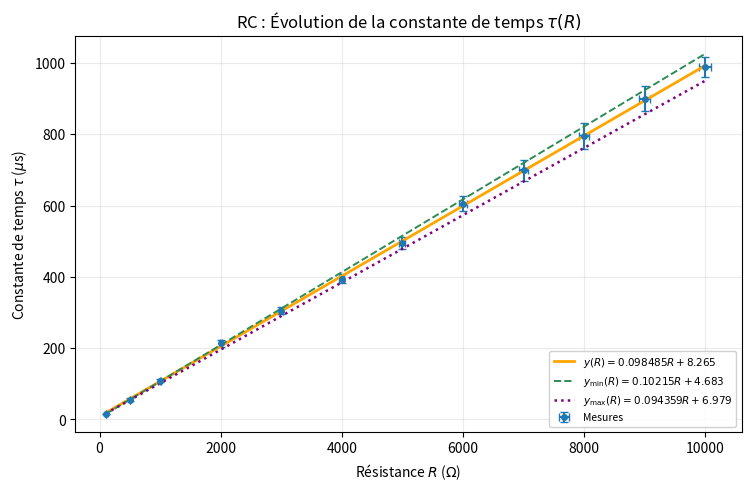
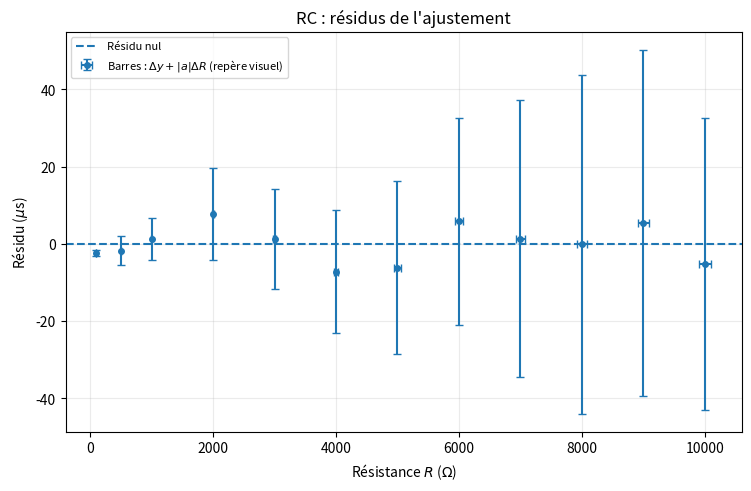
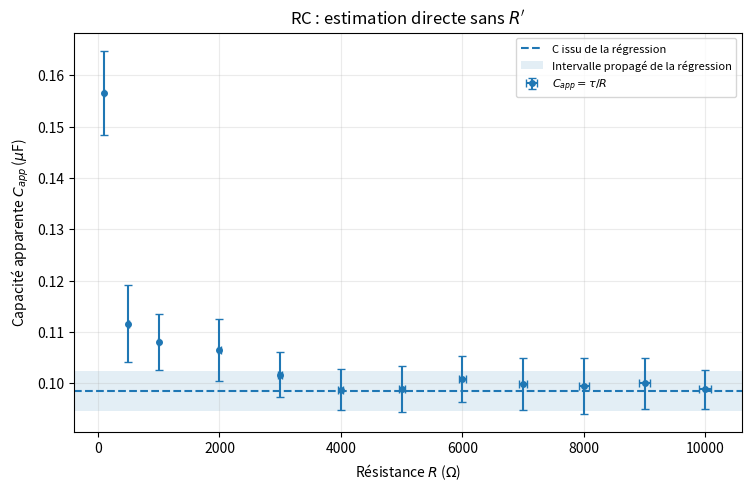
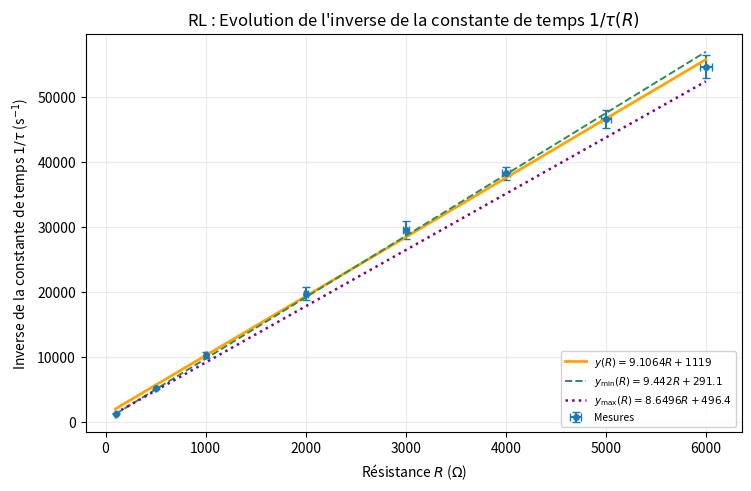
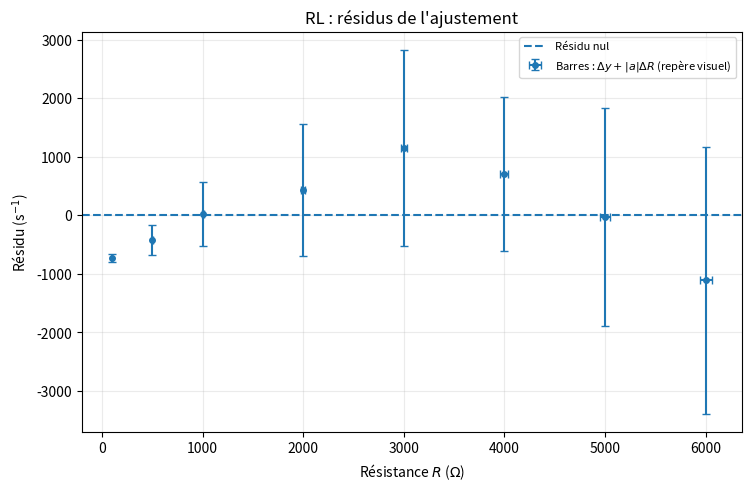
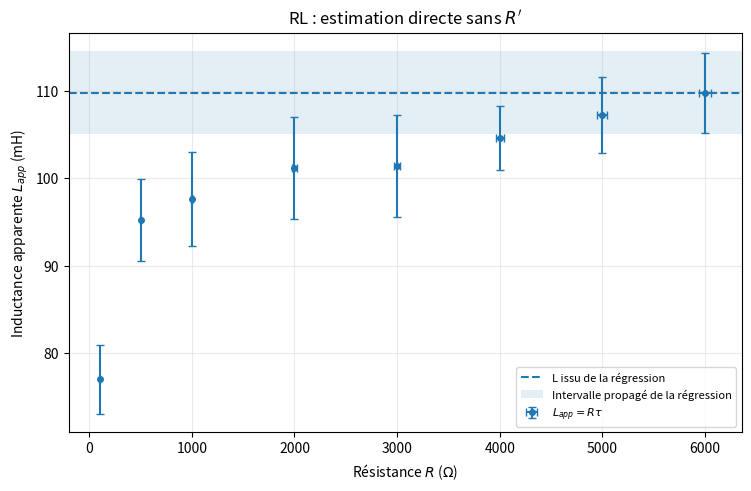
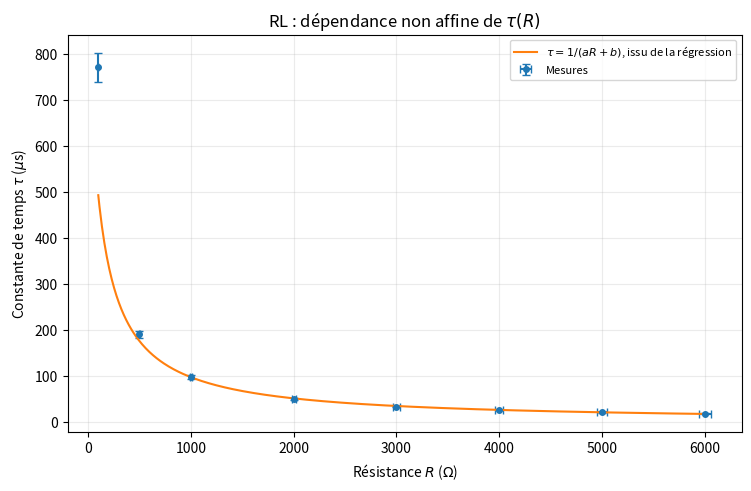
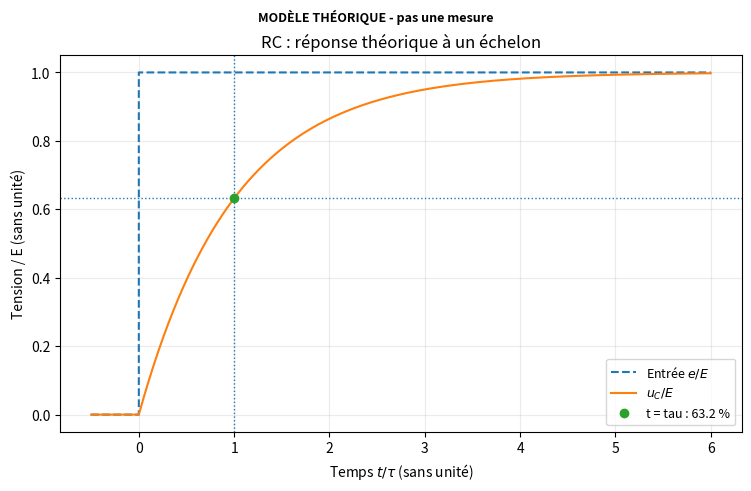
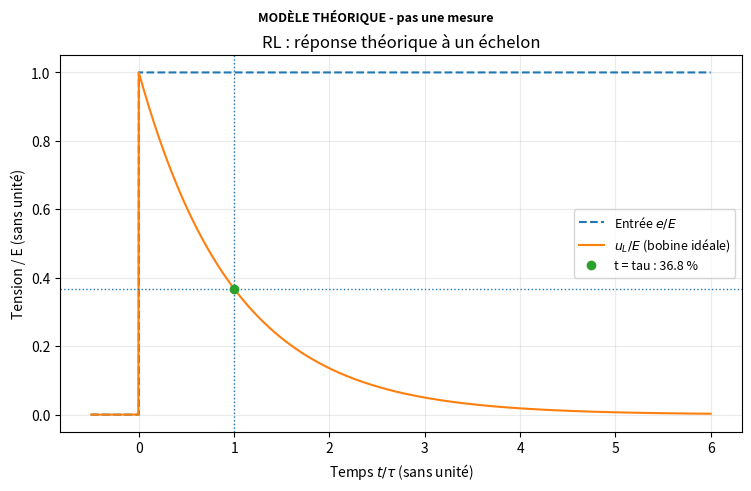
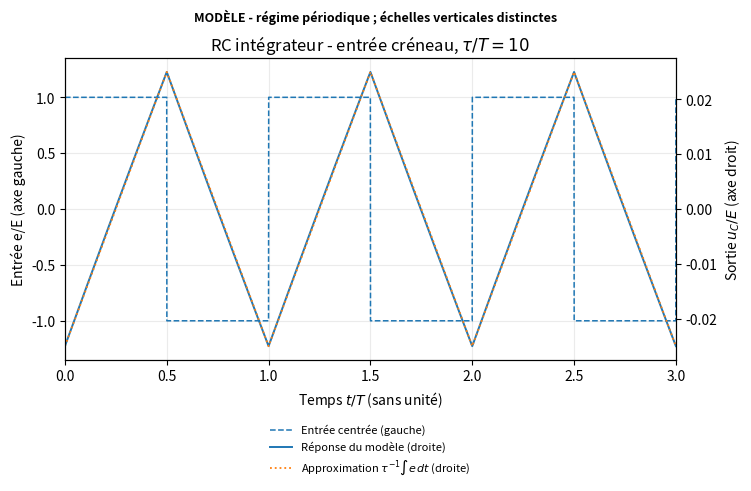
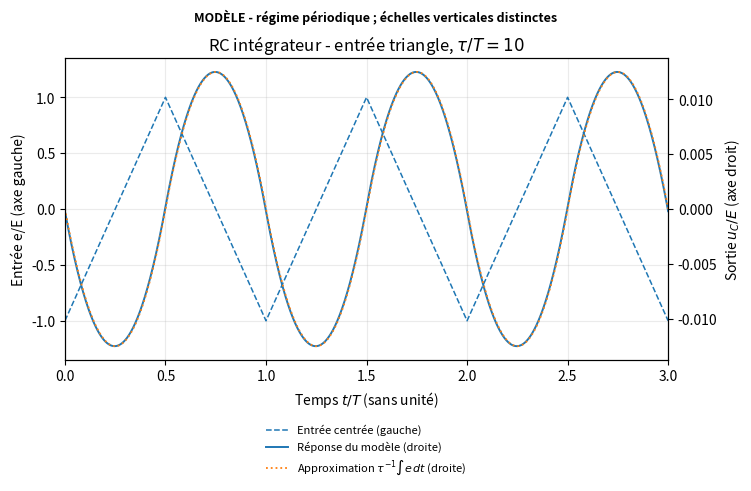
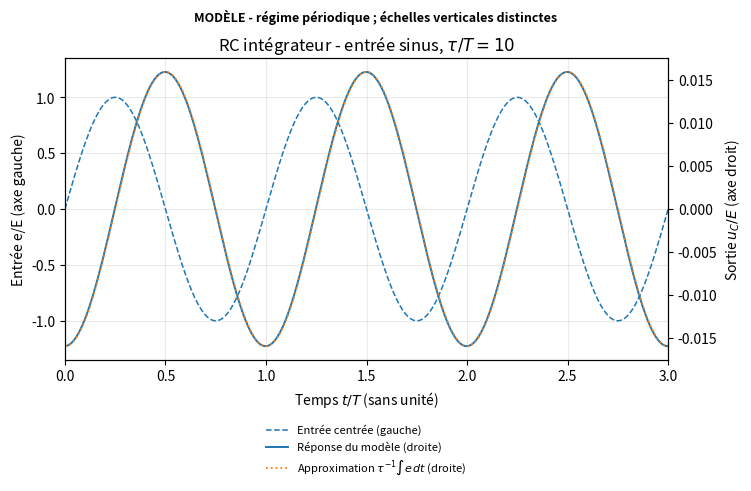
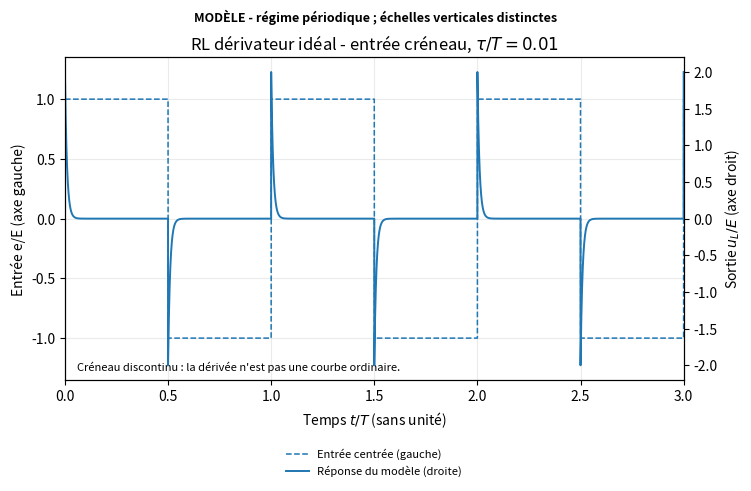
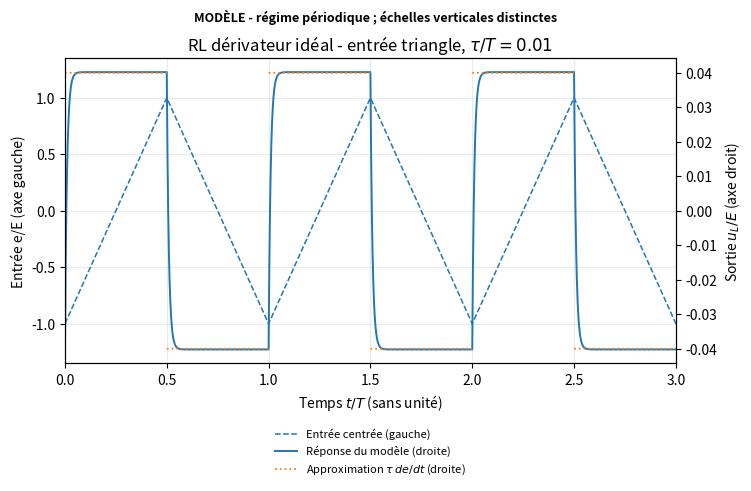
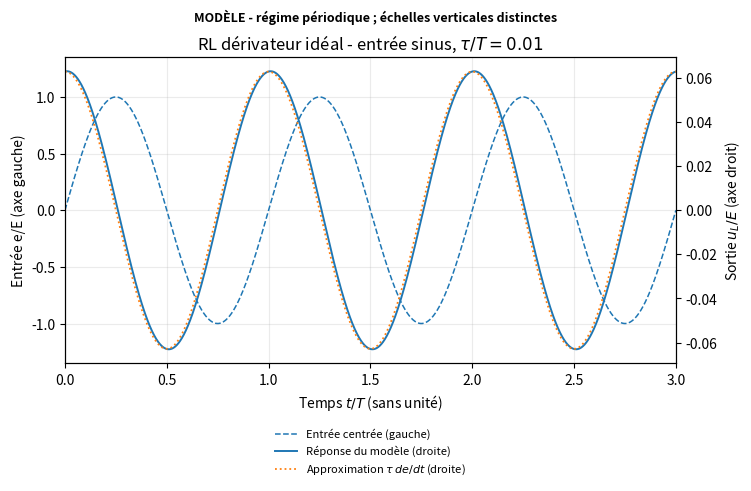

Here is the Python script that generated these plots, in order:
# -*- coding: utf-8 -*-
"""TP1 - Circuits RC et RL : figures et exploitation des mesures.

Dependances : numpy et matplotlib. Python >= 3.10.
Execution   : python tp1physique.py
"""
from __future__ import annotations

import argparse
import csv
import json
from dataclasses import dataclass
from pathlib import Path

import numpy as np
import matplotlib
import matplotlib.pyplot as plt

# %% 1. ZONE A COMPLETER : Mesures personnelles
RC = {
    "R_ohm":    [100, 500, 1000, 2000, 3000, 4000, 5000, 6000, 7000, 8000, 9000, 10000],
    "dR_ohm":   [1, 5, 10, 20, 30, 40, 50, 60, 70, 80, 90, 100],
    "tau_us":   [15.66, 55.80, 108, 213, 305, 395, 494.5, 605, 699, 796, 900, 988],
    "dtau_us":  [0.66, 3.2, 4.4, 10, 10, 12, 17.5, 21, 29, 36, 36, 28],
}

# RL restreint aux 8 premiers points (jusqu'a 6000 ohms) pour supprimer l'effet parasite
RL = {
    "R_ohm":    [100, 500, 1000, 2000, 3000, 4000, 5000, 6000],
    "dR_ohm":   [1, 5, 10, 20, 30, 40, 50, 60],
    "tau_us":   [770, 190.5, 97.6, 50.6, 33.8, 26.15, 21.45, 18.30],
    "dtau_us":  [32, 7.5, 4.4, 2.4, 1.6, 0.65, 0.65, 0.58],
}

# Valeurs constructeur facultatives : (valeur, incertitude absolue).
C_REFERENCE_UF = (None, None)    # capacite en microfarads
L_REFERENCE_MH = (None, None)    # inductance en millihenrys

EXEMPLE_2025 = False            # True = anciens resultats, jamais vos mesures
AFFICHER = True                # False = enregistrer sans ouvrir les figures
TRACER_THEORIE = True           # illustrations distinctes des acquisitions
TRACER_COMPLEMENTS = True       # C_app(R), L_app(R), tau_RL(R), residus
RACINE = Path(__file__).resolve().parent if "__file__" in globals() else Path.cwd()
DOSSIER_SORTIE = RACINE / "resultats_TP1"

TAU_SUR_T_INTEGRATEUR = 10.0     # tau / T >> 1
TAU_SUR_T_DERIVATEUR = 0.01      # tau / T << 1

ACQUISITIONS = []

# %% 2. DONNEES, AJUSTEMENT ET INCERTITUDES
@dataclass
class Ajustement:
    a: float
    b: float
    da: float
    db: float
    r2: float
    residus: np.ndarray


@dataclass
class DroitesExtremes:
    a_min: float
    b_min: float
    a_max: float
    b_max: float
    da: float
    db: float
    points_min: tuple[tuple[float, float], tuple[float, float]]
    points_max: tuple[tuple[float, float], tuple[float, float]]


def avertir(message: str, journal: list[str]) -> None:
    ligne = "ATTENTION : " + message
    print(ligne)
    journal.append(ligne)


def depuis_encadrements(R_ohm, dR_ohm, tau_min_us, tau_max_us) -> dict:
    lo, hi = np.asarray(tau_min_us, float), np.asarray(tau_max_us, float)
    if lo.shape != hi.shape or np.any(hi < lo):
        raise ValueError("Encadrements incoherents : tau_max doit etre >= tau_min.")
    return {"R_ohm": R_ohm, "dR_ohm": dR_ohm,
            "tau_us": (lo + hi) / 2, "dtau_us": (hi - lo) / 2}


def donnees_2025() -> tuple[dict, dict]:
    rc = {"R_ohm": [250, 500, 750, 1000, 1250, 1500, 2000, 2500, 3000, 3500],
          "dR_ohm": [5, 10, 15, 20, 25, 30, 40, 50, 60, 70],
          "tau_us": [28.9, 52.6, 80.0, 105, 130, 154, 206, 257, 304, 362],
          "dtau_us": [1.1, 1.0, 1.6, 2, 2, 2.5, 2.5, 2.5, 3, 3]}
    rl = {"R_ohm": [1000, 1500, 2000], "dR_ohm": [20, 30, 40],
          "tau_us": [98, 64, 50], "dtau_us": [2, 2, 2]}
    return rc, rl


def preparer_donnees(donnees: dict, circuit: str, journal: list[str]):
    cles = ("R_ohm", "dR_ohm", "tau_us", "dtau_us")
    colonnes = [np.asarray(donnees[k], dtype=float) for k in cles]
    if any(c.ndim != 1 for c in colonnes):
        raise ValueError(f"{circuit} : chaque colonne doit etre une liste simple.")
    if len({len(c) for c in colonnes}) != 1:
        raise ValueError(f"{circuit} : les quatre listes doivent avoir la meme longueur.")
    matrice = np.column_stack(colonnes)
    vide = np.isnan(matrice).all(axis=1)
    invalide = ~np.isfinite(matrice).all(axis=1) & ~vide
    if invalide.any():
        lignes = (np.flatnonzero(invalide) + 1).tolist()
        raise ValueError(f"{circuit} : lignes incompletes ou infinies : {lignes}.")
    matrice = matrice[~vide]
    if len(matrice) == 0:
        journal.append(f"{circuit} : aucune mesure renseignee ; aucun resultat invente.")
        print(journal[-1])
        return None
    if len(matrice) < 3:
        raise ValueError(f"{circuit} : renseigner au moins 3 mesures pour cet ajustement.")
    R, dR, tau, dtau = matrice.T.copy()
    if np.any(R < 0) or np.any(dR < 0) or np.any(tau <= 0) or np.any(dtau <= 0):
        raise ValueError(f"{circuit} : R et Delta R >= 0 ; tau et Delta tau > 0.")
    if np.unique(R).size < 2:
        raise ValueError(f"{circuit} : il faut au moins deux resistances distinctes.")
    if circuit == "RC" and np.unique(R).size < 10:
        avertir("RC : le sujet demande au minimum une dizaine de valeurs de R.", journal)
    if circuit == "RL" and len(R) < 5:
        avertir("RL : peu de points ; examiner particulierement l'ordonnee a l'origine.", journal)
    if circuit == "RL" and np.any(dtau >= tau):
        raise ValueError("RL : un intervalle de tau contient zero ; inversion non exploitable.")
    if np.any(dtau / tau > 0.10):
        avertir(f"{circuit} : Delta tau/tau > 10 % ; controler les approximations au premier ordre.", journal)
    if np.any(dR == 0):
        avertir(f"{circuit} : certaines Delta R sont nulles ; ce choix doit etre justifie.", journal)
    ordre = np.argsort(R, kind="stable")
    return R[ordre], dR[ordre], tau[ordre] * 1e-6, dtau[ordre] * 1e-6


def regression_additive(x, y, dx, dy) -> Ajustement:
    x, y, dx, dy = [np.asarray(v, dtype=float) for v in (x, y, dx, dy)]
    if x.ndim != 1 or not (x.shape == y.shape == dx.shape == dy.shape) or len(x) < 3:
        raise ValueError("Regression : quatre vecteurs de meme taille, au moins 3 points.")
    if not all(np.isfinite(v).all() for v in (x, y, dx, dy)):
        raise ValueError("Regression : toutes les valeurs doivent etre finies.")
    if np.any(dx < 0) or np.any(dy < 0):
        raise ValueError("Regression : incertitudes negatives.")
    n = len(x)
    xm, ym = float(np.mean(x)), float(np.mean(y))
    X, Y = x - xm, y - ym
    Sxx = float(X @ X)
    if Sxx <= 0:
        raise ValueError("Regression impossible : toutes les abscisses sont identiques.")
    echelle = np.sqrt(Sxx / n)
    A = np.column_stack((X / echelle, np.ones(n)))
    (alpha, beta), _, rang, _ = np.linalg.lstsq(A, Y, rcond=None)
    if rang != 2:
        raise ValueError("Regression : matrice de rang insuffisant.")
    a = float(alpha / echelle)
    b = float(ym + beta - a * xm)
    da_dy = X / Sxx
    da_dx = (Y - 2 * a * X) / Sxx
    db_dy = 1 / n - xm * da_dy
    db_dx = -a / n - xm * da_dx
    da = float(np.sum(np.abs(da_dx) * dx + np.abs(da_dy) * dy))
    db = float(np.sum(np.abs(db_dx) * dx + np.abs(db_dy) * dy))
    residus = y - (a * x + b)
    Syy = float(Y @ Y)
    r2 = float(1 - (residus @ residus) / Syy) if Syy > 0 else float("nan")
    return Ajustement(a, b, da, db, r2, residus)


def droites_extremes(x, y, dx, dy) -> DroitesExtremes:
    x, y, dx, dy = [np.asarray(v, dtype=float) for v in (x, y, dx, dy)]
    if x.ndim != 1 or not (x.shape == y.shape == dx.shape == dy.shape) or len(x) < 2:
        raise ValueError("Droites extremes : quatre vecteurs de meme taille sont attendus.")
    if np.any(dx < 0) or np.any(dy < 0):
        raise ValueError("Droites extremes : les incertitudes doivent etre positives.")

    x1, y1, dx1, dy1 = x[0], y[0], dx[0], dy[0]
    x2, y2, dx2, dy2 = x[-1], y[-1], dx[-1], dy[-1]

    Amax = (x1 + dx1, y1 - dy1)
    Bmax = (x2 - dx2, y2 + dy2)
    denom_max = Bmax[0] - Amax[0]
    if denom_max <= 0:
        raise ValueError("Droite extreme max : les intervalles horizontaux des extremites se recouvrent.")
    a_max_cand = (Bmax[1] - Amax[1]) / denom_max
    b_maxline = Amax[1] - a_max_cand * Amax[0]

    Amin = (x1 - dx1, y1 + dy1)
    Bmin = (x2 + dx2, y2 - dy2)
    denom_min = Bmin[0] - Amin[0]
    if denom_min <= 0:
        raise ValueError("Droite extreme min : les intervalles horizontaux des extremites se recouvrent.")
    a_min_cand = (Bmin[1] - Amin[1]) / denom_min
    b_minline = Amin[1] - a_min_cand * Amin[0]

    lignes = sorted([(a_min_cand, b_minline, (Amin, Bmin)),
                     (a_max_cand, b_maxline, (Amax, Bmax))], key=lambda z: z[0])
    a_min, b_assoc_min, pts_min = lignes[0]
    a_max, b_assoc_max, pts_max = lignes[1]
    b_min = min(b_assoc_min, b_assoc_max)
    b_max = max(b_assoc_min, b_assoc_max)

    return DroitesExtremes(
        a_min=float(a_min), b_min=float(b_min),
        a_max=float(a_max), b_max=float(b_max),
        da=float((a_max - a_min) / 2),
        db=float((b_max - b_min) / 2),
        points_min=pts_min, points_max=pts_max,
    )


def valeur_incertitude(valeur: float, incertitude: float, unite: str) -> str:
    if not np.isfinite(incertitude) or incertitude <= 0:
        return f"{valeur:.6g} +/- {incertitude:.3g} {unite}"
    decimales = 1 - int(np.floor(np.log10(incertitude)))
    v, d = round(float(valeur), decimales), round(float(incertitude), decimales)
    p = max(0, decimales)
    return f"({v:.{p}f} +/- {d:.{p}f}) {unite}"


# %% 3. FIGURES EXPERIMENTALES

def nouvelle_figure(titre: str, xlabel: str, ylabel: str):
    fig, ax = plt.subplots(figsize=(7.4, 4.8), layout="constrained")
    ax.set(title=titre, xlabel=xlabel, ylabel=ylabel)
    ax.grid(True, alpha=0.25)
    ax.tick_params(direction="out")
    return fig, ax


def enregistrer(fig, dossier: Path, nom: str, afficher: bool,
                fichiers: list[str], mention: str = "") -> None:
    if Path(nom).name != nom or not nom:
        raise ValueError("Le nom de figure ne doit pas contenir de chemin.")
    dossier.mkdir(parents=True, exist_ok=True)
    if mention:
        fig.suptitle(mention, fontsize=9, fontweight="bold")
    for extension in ("pdf", "png"):
        fichier = dossier / f"{nom}.{extension}"
        fig.savefig(fichier, dpi=200, bbox_inches="tight")
        fichiers.append(str(fichier.resolve()))
    if not afficher:
        plt.close(fig)


def ajouter_reference(ax, reference: tuple, symbole: str) -> None:
    valeur, inc = reference
    if valeur is None:
        return
    if not np.isfinite(valeur) or valeur <= 0:
        raise ValueError(f"Reference {symbole} : valeur positive attendue.")
    if inc is not None and (not np.isfinite(inc) or inc < 0):
        raise ValueError(f"Reference {symbole} : incertitude invalide.")
    ax.axhline(valeur, linestyle="-.", label=f"{symbole} constructeur")
    if inc is not None:
        ax.axhspan(valeur - inc, valeur + inc, alpha=0.10,
                   label="Intervalle constructeur")


def traiter_circuit(donnees: dict, circuit: str, dossier: Path, afficher: bool,
                    exemple: bool, journal: list[str], fichiers: list[str]) -> dict | None:
    serie = preparer_donnees(donnees, circuit, journal)
    if serie is None:
        return None
    R, dR, tau, dtau = serie
    rc = circuit == "RC"
    y, dy = (tau, dtau) if rc else (1 / tau, dtau / tau**2)
    fit = regression_additive(R, y, dR, dy)
    extremes = droites_extremes(R, y, dR, dy)
    
    if np.max(dy) / np.min(dy) > 5:
        avertir(f"{circuit} : incertitudes verticales tres inegales ; justifier l'OLS non pondere.", journal)
    if np.max(dR) > 0.05 * np.ptp(R):
        avertir(f"{circuit} : Delta R non faible devant l'etendue ; la methode OLS est a reexaminer.", journal)
    repere = dy + abs(fit.a) * dR
    n_ecarts = int(np.sum(np.abs(fit.residus) > repere))
    if n_ecarts:
        avertir(f"{circuit} : {n_ecarts} residu(s) hors du repere Delta y+|a|Delta R. "
                "Examiner mesures et modele ; ce n'est pas un test statistique.", journal)

    prefixe = circuit.lower()
    mention = "EXEMPLE 2025 - données d'un autre groupe" if exemple else ""
    etiquette = "Données publiées (2025)" if exemple else "Mesures"
    facteur = 1e6 if rc else 1.0
    
    ylabel = r"Constante de temps $\tau$ ($\mu$s)" if rc else r"Inverse de la constante de temps $1/\tau$ (s$^{-1}$)"
    titre = r"RC : Évolution de la constante de temps $\tau(R)$" if rc else r"RL : Evolution de l'inverse de la constante de temps $1/\tau(R)$"
    
    R_grille = np.linspace(R.min(), R.max(), 500)
    fig, ax = nouvelle_figure(titre, r"Résistance $R$ ($\Omega$)", ylabel)
    
    # Points expérimentaux
    ax.errorbar(R, y * facteur, xerr=dR, yerr=dy * facteur,
                fmt="o", markersize=4, capsize=3, label=etiquette)

    # Droite centrale
    b_val = fit.b * facteur
    signe_b = "+" if b_val >= 0 else "-"
    eq_centrale = f"$y(R) = {fit.a * facteur:.5g} R {signe_b} {abs(b_val):.4g}$"
    ax.plot(R_grille, (fit.a * R_grille + fit.b) * facteur, linewidth=2.0, color="orange", label=eq_centrale)

    # Droites extrêmes
    b_max_line = (extremes.points_max[0][1] - extremes.a_max * extremes.points_max[0][0]) * facteur
    b_min_line = (extremes.points_min[0][1] - extremes.a_min * extremes.points_min[0][0]) * facteur

    signe_bmax = "+" if b_max_line >= 0 else "-"
    signe_bmin = "+" if b_min_line >= 0 else "-"

    eq_max = f"$y_{{\min}}(R) = {extremes.a_max * facteur:.5g} R {signe_bmax} {abs(b_max_line):.4g}$"
    eq_min = f"$y_{{\max}}(R) = {extremes.a_min * facteur:.5g} R {signe_bmin} {abs(b_min_line):.4g}$"

    ax.plot(R_grille, (extremes.a_max * R_grille) * facteur + b_max_line,
            linestyle="--", linewidth=1.4, color="seagreen",
            label=eq_max)
    ax.plot(R_grille, (extremes.a_min * R_grille) * facteur + b_min_line,
            linestyle=":", linewidth=1.8, color="purple",
            label=eq_min)

    # Légende unique en bas à droite
    ax.legend(loc="lower right", fontsize=7.5, framealpha=0.9)
    
    enregistrer(fig, dossier, f"{prefixe}_regression", afficher, fichiers, mention)

    unite_a_str = 'us/ohm' if rc else 's^-1/ohm'
    unite_b_str = 'us' if rc else 's^-1'
    texte_log = (f"a = {fit.a * facteur:.6g} {unite_a_str}\n"
                 f"a_min = {extremes.a_min * facteur:.6g} ; a_max = {extremes.a_max * facteur:.6g}\n"
                 f"Delta a = {extremes.da * facteur:.3g} {unite_a_str}\n"
                 f"b = {fit.b * facteur:.6g} {unite_b_str} ; Delta b = {extremes.db * facteur:.3g} {unite_b_str}\n"
                 f"R² = {fit.r2:.6f} ; {len(R)} points")

    resultat = {"n": len(R), "a_SI": fit.a, "b_SI": fit.b,
                "a_min_SI": extremes.a_min, "a_max_SI": extremes.a_max,
                "b_min_SI": extremes.b_min, "b_max_SI": extremes.b_max,
                "Delta_a_SI": extremes.da, "Delta_b_SI": extremes.db,
                "Delta_a_additive_controle_SI": fit.da,
                "Delta_b_additive_controle_SI": fit.db,
                "R2": fit.r2 if np.isfinite(fit.r2) else None,
                "residus_SI": fit.residus.tolist(),
                "unite_a": "F" if rc else "H^-1", "unite_b": "s" if rc else "s^-1"}
    journal.extend([f"\n{circuit} - {len(R)} mesures", texte_log,
                    "Incertitudes finales sur a et b : methode des droites extremes.",
                    f"Controle propagation additive : Delta a = {fit.da * facteur:.6g}, Delta b = {fit.db * facteur:.6g}."])
    estimation = None
    if fit.a <= 0:
        avertir(f"{circuit} : pente non positive ; parametres physiques non deduits. "
                "La droite reste tracee pour discuter ce resultat.", journal)
    else:
        grandeur = fit.a if rc else 1 / fit.a
        dgrandeur = extremes.da if rc else extremes.da / fit.a**2
        Rp = fit.b / fit.a
        dRp = extremes.db / abs(fit.a) + abs(fit.b) * extremes.da / fit.a**2
        estimation = (grandeur, dgrandeur)
        resultat.update({"C_F" if rc else "L_H": grandeur,
                         "Delta_C_F" if rc else "Delta_L_H": dgrandeur,
                         "Rprime_ohm": Rp, "Delta_Rprime_ohm": dRp})
        echelle, unite = (1e6, "uF") if rc else (1e3, "mH")
        journal.append(("C = " if rc else "L = ") +
                       valeur_incertitude(grandeur * echelle, dgrandeur * echelle, unite))
        journal.append("R' = " + valeur_incertitude(Rp, dRp, "ohm"))
        if Rp < 0:
            avertir(f"{circuit} : R' centrale negative ; ne pas remplacer par sa valeur absolue.", journal)
        if extremes.da >= abs(fit.a):
            avertir(f"{circuit} : l'incertitude par droites extremes atteint la valeur de la pente ; "
                    "les quotients sont mal determines.", journal)

    masque = R > 0
    Rpos, dRpos, tpos, dtpos = R[masque], dR[masque], tau[masque], dtau[masque]
    apparent = tpos / Rpos if rc else Rpos * tpos
    dapparent = dtpos / Rpos + tpos * dRpos / Rpos**2 if rc else Rpos * dtpos + tpos * dRpos
    echelle = 1e6 if rc else 1e3
    tableau = np.column_stack((Rpos, dRpos, tpos * 1e6, dtpos * 1e6,
                               apparent * echelle, dapparent * echelle))
    entete = "R_ohm;Delta_R_ohm;tau_us;Delta_tau_us;" + (
        "C_app_uF;Delta_C_app_uF" if rc else "L_app_mH;Delta_L_app_mH")
    ftable = dossier / f"{prefixe}_valeurs_calculees.csv"
    np.savetxt(ftable, tableau, delimiter=";", header=entete, comments="", fmt="%.10g")
    fichiers.append(str(ftable.resolve()))
    if not np.all(masque):
        journal.append(f"{circuit} : R=0 conserve en regression, exclu de l'estimation directe.")

    if TRACER_COMPLEMENTS:
        fig, ax = nouvelle_figure(f"{circuit} : résidus de l'ajustement", r"Résistance $R$ ($\Omega$)",
                                 r"Résidu ($\mu$s)" if rc else "Résidu (s$^{-1}$)")
        ax.errorbar(R, fit.residus * facteur, xerr=dR, yerr=repere * facteur,
                    fmt="o", capsize=3, markersize=4,
                    label=r"Barres : $\Delta y+|a|\Delta R$ (repère visuel)")
        ax.axhline(0, linestyle="--", label="Résidu nul")
        ax.legend(fontsize=8)
        enregistrer(fig, dossier, f"{prefixe}_residus", afficher, fichiers, mention)

        symbole = "C" if rc else "L"
        ylabel_app = r"Capacité apparente $C_{app}$ ($\mu$F)" if rc else r"Inductance apparente $L_{app}$ (mH)"
        fig, ax = nouvelle_figure(f"{circuit} : estimation directe sans $R'$", r"Résistance $R$ ($\Omega$)", ylabel_app)
        ax.errorbar(Rpos, apparent * echelle, xerr=dRpos, yerr=dapparent * echelle,
                    fmt="o", markersize=4, capsize=3, label=r"$C_{app}=\tau/R$" if rc else r"$L_{app}=R\tau$")
        if estimation:
            g, dg = estimation
            ax.axhline(g * echelle, linestyle="--", label=f"{symbole} issu de la régression")
            ax.axhspan((g - dg) * echelle, (g + dg) * echelle, alpha=0.12,
                       label="Intervalle propagé de la régression")
        ajouter_reference(ax, C_REFERENCE_UF if rc else L_REFERENCE_MH, symbole)
        ax.legend(fontsize=8)
        enregistrer(fig, dossier, f"{prefixe}_{symbole}_apparent", afficher, fichiers, mention)

        if not rc:
            fig, ax = nouvelle_figure(r"RL : dépendance non affine de $\tau(R)$",
                                     r"Résistance $R$ ($\Omega$)", r"Constante de temps $\tau$ ($\mu$s)")
            ax.errorbar(R, tau * 1e6, xerr=dR, yerr=dtau * 1e6,
                        fmt="o", capsize=3, markersize=4, label=etiquette)
            denom = fit.a * R_grille + fit.b
            modele = np.full_like(denom, np.nan)
            np.divide(1e6, denom, out=modele, where=denom > 0)
            if fit.a > 0:
                ax.plot(R_grille, modele, label=r"$\tau=1/(aR+b)$, issu de la régression")
            ax.legend(fontsize=8)
            enregistrer(fig, dossier, "rl_tau_R", afficher, fichiers, mention)
    return resultat


# %% 4. ILLUSTRATIONS THEORIQUES
def signal_periodique(x: np.ndarray, forme: str) -> np.ndarray:
    phase = np.mod(x, 1.0)
    if forme == "creneau":
        return np.where(phase < 0.5, 1.0, -1.0)
    if forme == "triangle":
        return 1.0 - 4.0 * np.abs(phase - 0.5)
    if forme == "sinus":
        return np.sin(2 * np.pi * phase)
    raise ValueError("Forme inconnue : creneau, triangle ou sinus.")


def reponse_periodique(forme: str, theta: float, periodes: int = 3, n: int = 4000):
    if not np.isfinite(theta) or theta <= 0 or n < 100 or periodes < 1:
        raise ValueError("theta > 0, n >= 100 et periodes >= 1 sont necessaires.")
    n = max(n, int(np.ceil(100 / theta)))
    if n > 200000:
        raise ValueError("tau/T trop petit pour cette illustration ; augmenter ce rapport.")
    dx = 1 / n
    alpha = -np.expm1(-dx / theta)
    q = 1 - alpha
    e_periode = signal_periodique(np.arange(n) / n, forme)
    z_fin = 0.0
    for e in e_periode:
        z_fin = q * z_fin + alpha * e
    z0 = z_fin / (-np.expm1(-1 / theta))
    x = np.arange(periodes * n + 1) / n
    entree = signal_periodique(x, forme)
    z = np.empty_like(x)
    z[0] = z0
    for k in range(len(x) - 1):
        z[k + 1] = q * z[k] + alpha * entree[k]
    return x, entree, z, n


def tracer_theorie(dossier: Path, afficher: bool, fichiers: list[str]) -> None:
    t = np.r_[np.linspace(-0.5, 0, 100, endpoint=False), np.linspace(0, 6, 1400)]
    e = (t >= 0).astype(float)
    for circuit in ("RC", "RL"):
        rc = circuit == "RC"
        u = np.zeros_like(t)
        u[t >= 0] = -np.expm1(-t[t >= 0]) if rc else np.exp(-t[t >= 0])
        seuil = 1 - np.exp(-1) if rc else np.exp(-1)
        fig, ax = nouvelle_figure(f"{circuit} : réponse théorique à un échelon",
                                 r"Temps $t/\tau$ (sans unité)", "Tension / E (sans unité)")
        ax.step(t, e, where="post", linestyle="--", label=r"Entrée $e/E$")
        ax.plot(t, u, label=r"$u_C/E$" if rc else r"$u_L/E$ (bobine idéale)")
        ax.axvline(1, linestyle=":", linewidth=1)
        ax.axhline(seuil, linestyle=":", linewidth=1)
        ax.plot([1], [seuil], "o", label=f"t = tau : {100 * seuil:.1f} %")
        ax.legend(fontsize=9)
        enregistrer(fig, dossier, f"{circuit.lower()}_echelon_theorique", afficher, fichiers,
                    "MODÈLE THÉORIQUE - pas une mesure")

    for circuit, theta in (("RC", TAU_SUR_T_INTEGRATEUR), ("RL", TAU_SUR_T_DERIVATEUR)):
        rc = circuit == "RC"
        if (rc and theta < 5) or (not rc and theta > 0.05):
            print("ATTENTION : les rapports tau/T choisis sont peu proches du regime limite.")
        for forme in ("creneau", "triangle", "sinus"):
            x, e, z, n = reponse_periodique(forme, theta)
            sortie = z if rc else e - z
            fonction = "intégrateur" if rc else "dérivateur idéal"
            nom_forme = "créneau" if forme == "creneau" else forme
            fig, ax = nouvelle_figure(f"{circuit} {fonction} - entrée {nom_forme}, $\\tau/T={theta:g}$",
                                     r"Temps $t/T$ (sans unité)", "Entrée e/E (axe gauche)")
            droite = ax.twinx()
            droite.set_ylabel(("Sortie $u_C/E$" if rc else "Sortie $u_L/E$") + " (axe droit)")
            ax.plot(x, e, linestyle="--", linewidth=1.1, label="Entrée centrée (gauche)")
            droite.plot(x, sortie, linewidth=1.4, label="Réponse du modèle (droite)")
            if rc:
                primitive = np.r_[0.0, np.cumsum(e[:-1]) / n] / theta
                primitive -= np.mean(primitive[:n])
                droite.plot(x, primitive, linestyle=":", linewidth=1.3,
                            label=r"Approximation $\tau^{-1}\int e\,dt$ (droite)")
            elif forme != "creneau":
                phase = np.mod(x, 1.0)
                derivee = 2 * np.pi * np.cos(2 * np.pi * x) if forme == "sinus" else np.where(phase < 0.5, 4.0, -4.0)
                if forme == "triangle":
                    derivee[np.isclose(phase, 0) | np.isclose(phase, 0.5)] = np.nan
                droite.plot(x, theta * derivee, linestyle=":", linewidth=1.3,
                            label=r"Approximation $\tau\,de/dt$ (droite)")
            else:
                ax.text(0.02, 0.03, "Créneau discontinu : la dérivée n'est pas une courbe ordinaire.",
                        transform=ax.transAxes, fontsize=8)
            ax.set_xlim(0, 3)
            ax.set_ylim(-1.35, 1.35)
            lignes1, labels1 = ax.get_legend_handles_labels()
            lignes2, labels2 = droite.get_legend_handles_labels()
            ax.legend(lignes1 + lignes2, labels1 + labels2, loc="upper center",
                      bbox_to_anchor=(0.5, -0.18), frameon=False, fontsize=8)
            nom = f"{circuit.lower()}_{'integrateur' if rc else 'derivateur'}_{forme}_theorie"
            enregistrer(fig, dossier, nom, afficher, fichiers,
                        "MODÈLE - régime périodique ; échelles verticales distinctes")


# %% 5. ACQUISITIONS
def lire_acquisition(config: dict):
    fichier = Path(config["fichier"])
    if not fichier.is_absolute():
        fichier = RACINE / fichier
    colonnes = tuple(config.get("colonnes", (0, 1, 2)))
    if len(colonnes) != 3 or any(not isinstance(c, int) or c < 0 for c in colonnes):
        raise ValueError("Acquisition : trois numeros de colonnes >= 0 sont attendus.")
    valeurs = []
    with fichier.open("r", encoding="utf-8-sig", newline="") as f:
        lecteur = csv.reader(f, delimiter=config.get("separateur", ";"))
        for _ in range(config.get("lignes_entete", 1)):
            next(lecteur, None)
        for numero, ligne in enumerate(lecteur, start=config.get("lignes_entete", 1) + 1):
            if not ligne or all(not c.strip() for c in ligne):
                continue
            try:
                valeurs.append([float(ligne[c].strip().replace(",", ".")) for c in colonnes])
            except (ValueError, IndexError) as exc:
                raise ValueError(f"{fichier.name}, ligne {numero} : verifier colonnes et entete.") from exc
    if len(valeurs) < 2:
        raise ValueError(f"{fichier.name} : au moins deux echantillons sont necessaires.")
    v = np.asarray(valeurs, dtype=float)
    facteur = {"s": 1.0, "ms": 1e-3, "us": 1e-6}
    unite = config.get("unite_temps", "s")
    if unite not in facteur:
        raise ValueError("unite_temps doit valoir 's', 'ms' ou 'us'.")
    t, ch1, ch2 = v.T.copy()
    t *= facteur[unite]
    if not np.isfinite(v).all() or np.any(np.diff(t) <= 0):
        raise ValueError(f"{fichier.name} : valeurs non finies ou temps non strictement croissant.")
    return t, ch1, ch2


def tracer_acquisition(config: dict, dossier: Path, afficher: bool, fichiers: list[str]) -> None:
    t, ch1, ch2 = lire_acquisition(config)
    circuit = config.get("circuit", "RC").upper()
    if circuit not in ("RC", "RL"):
        raise ValueError("Le circuit doit etre RC ou RL.")
    fig, ax = nouvelle_figure(config.get("titre", f"{circuit} : acquisition oscilloscope"),
                             "Temps t (ms)", "Tension (V)")
    ax_sortie = ax.twinx() if config.get("double_axe", False) else ax
    if ax_sortie is not ax:
        ax.set_ylabel("CH1 (V, axe gauche)")
        ax_sortie.set_ylabel("CH2 (V, axe droit)")
    ax.plot(t * 1e3, ch1, linestyle="--", linewidth=1.1, label="CH1 : entrée mesurée")
    ax_sortie.plot(t * 1e3, ch2, linewidth=1.1,
                   label="CH2 : condensateur" if circuit == "RC" else "CH2 : bobine réelle")
    p = config.get("pointage", {})
    cles = ("t0_s", "tau_s", "u_initial_V", "u_final_V")
    if p and all(p.get(k) is not None for k in cles):
        t0, tau, ui, uf = [float(p[k]) for k in cles]
        if not np.isfinite([t0, tau, ui, uf]).all() or tau <= 0 or ui == uf:
            raise ValueError("Pointage : tau > 0 et niveaux initial/final distincts et finis.")
        if not (t.min() <= t0 < t0 + tau <= t.max()):
            raise ValueError("Le pointage est hors de la plage temporelle de l'acquisition.")
        u_tau = uf + (ui - uf) * np.exp(-1)
        ax.axvline(t0 * 1e3, linestyle=":", linewidth=1)
        ax.axvline((t0 + tau) * 1e3, linestyle=":", linewidth=1)
        ax_sortie.axhline(u_tau, linestyle=":", linewidth=1)
        ax_sortie.plot([(t0 + tau) * 1e3], [u_tau], "o", label="Seuil de pointage à t0 + tau")
    elif p and any(p.get(k) is not None for k in cles):
        raise ValueError("Pointage incomplet : renseigner les quatre valeurs ou les laisser a None.")
    h1, l1 = ax.get_legend_handles_labels()
    if ax_sortie is not ax:
        h2, l2 = ax_sortie.get_legend_handles_labels()
        ax.legend(h1 + h2, l1 + l2, fontsize=8)
    else:
        ax.legend(fontsize=8)
    mention = "ACQUISITION - échelles verticales distinctes" if ax_sortie is not ax else "ACQUISITION EXPÉRIMENTALE"
    enregistrer(fig, dossier, config.get("nom", f"{circuit.lower()}_acquisition"), afficher, fichiers, mention)


# %% 6. EXECUTION
def main(exemple_2025: bool | None = None, afficher: bool | None = None,
         dossier_sortie: str | Path | None = None, theorie: bool | None = None) -> dict:
    exemple = EXEMPLE_2025 if exemple_2025 is None else exemple_2025
    afficher = AFFICHER if afficher is None else afficher
    theorie = TRACER_THEORIE if theorie is None else theorie
    base = Path(dossier_sortie) if dossier_sortie is not None else DOSSIER_SORTIE
    if exemple:
        base = base / "EXEMPLE_2025"
    base.mkdir(parents=True, exist_ok=True)
    journal = ["TP1 - exploitation des donnees",
               "MODE : EXEMPLE 2025, donnees d'un autre groupe" if exemple else "MODE : MESURES PERSONNELLES",
               f"NumPy {np.__version__} ; Matplotlib {matplotlib.__version__}",
               "Calculs en SI ; tau saisi en us, conversion automatique en secondes.",
               "Droite centrale : OLS non pondere ; incertitudes finales : droites extremes."]
    if exemple:
        journal.append("Source : TP_Laura.pdf, Bouchard-Mourier / Torres, pages 13 et 30.")
    print("\n".join(journal))
    fichiers, erreurs = [], []
    resultats = {"mode": "exemple_2025" if exemple else "mesures", "circuits": {}}
    rc, rl = donnees_2025() if exemple else (RC, RL)
    dossier_mesures = base / ("donnees_2025" if exemple else "mesures")
    dossier_mesures.mkdir(parents=True, exist_ok=True)
    for circuit, donnees in (("RC", rc), ("RL", rl)):
        try:
            resultats["circuits"][circuit] = traiter_circuit(
                donnees, circuit, dossier_mesures, afficher, exemple, journal, fichiers)
        except (ValueError, KeyError, TypeError, np.linalg.LinAlgError) as exc:
            erreurs.append(f"{circuit} : {exc}")
            avertir(erreurs[-1], journal)
    if theorie:
        tracer_theorie(base / "theorie", afficher, fichiers)
    if not exemple:
        for config in ACQUISITIONS:
            try:
                tracer_acquisition(config, base / "acquisitions", afficher, fichiers)
            except (OSError, ValueError, KeyError, TypeError) as exc:
                erreurs.append(f"Acquisition : {exc}")
                avertir(erreurs[-1], journal)
    resultats["erreurs"] = erreurs
    resultats["fichiers_generes_cette_execution"] = fichiers
    bilan = base / "bilan_numerique.txt"
    bilan.write_text("\n".join(journal) + "\n\nFichiers de cette execution :\n" +
                     "\n".join(fichiers) + "\n", encoding="utf-8")
    (base / "resultats.json").write_text(json.dumps(resultats, ensure_ascii=False, indent=2,
                                                    allow_nan=False), encoding="utf-8")
    print("\n" + "\n".join(l for l in journal if l.startswith(("C =", "L =", "R' ="))))
    print(f"\nFigures et bilan : {base.resolve()}")
    print(f"{sum(f.endswith('.pdf') for f in fichiers)} figures, chacune en PDF et PNG.")
    if erreurs:
        print("Certaines sections n'ont pas abouti : consulter les messages et le bilan.")
    if afficher:
        plt.show()
    return resultats


if __name__ == "__main__":
    parser = argparse.ArgumentParser(description=__doc__)
    parser.add_argument("--exemple-2025", action="store_true", help="Utiliser les mesures publiees de 2025.")
    parser.add_argument("--sans-affichage", action="store_true", help="Enregistrer sans ouvrir les figures.")
    parser.add_argument("--sans-theorie", action="store_true", help="Ne pas generer les illustrations theoriques.")
    parser.add_argument("--sortie", type=Path, default=None, help="Dossier des resultats.")
    args = parser.parse_args()
    main(exemple_2025=args.exemple_2025 or EXEMPLE_2025,
         afficher=AFFICHER and not args.sans_affichage,
         dossier_sortie=args.sortie,
         theorie=TRACER_THEORIE and not args.sans_theorie)
